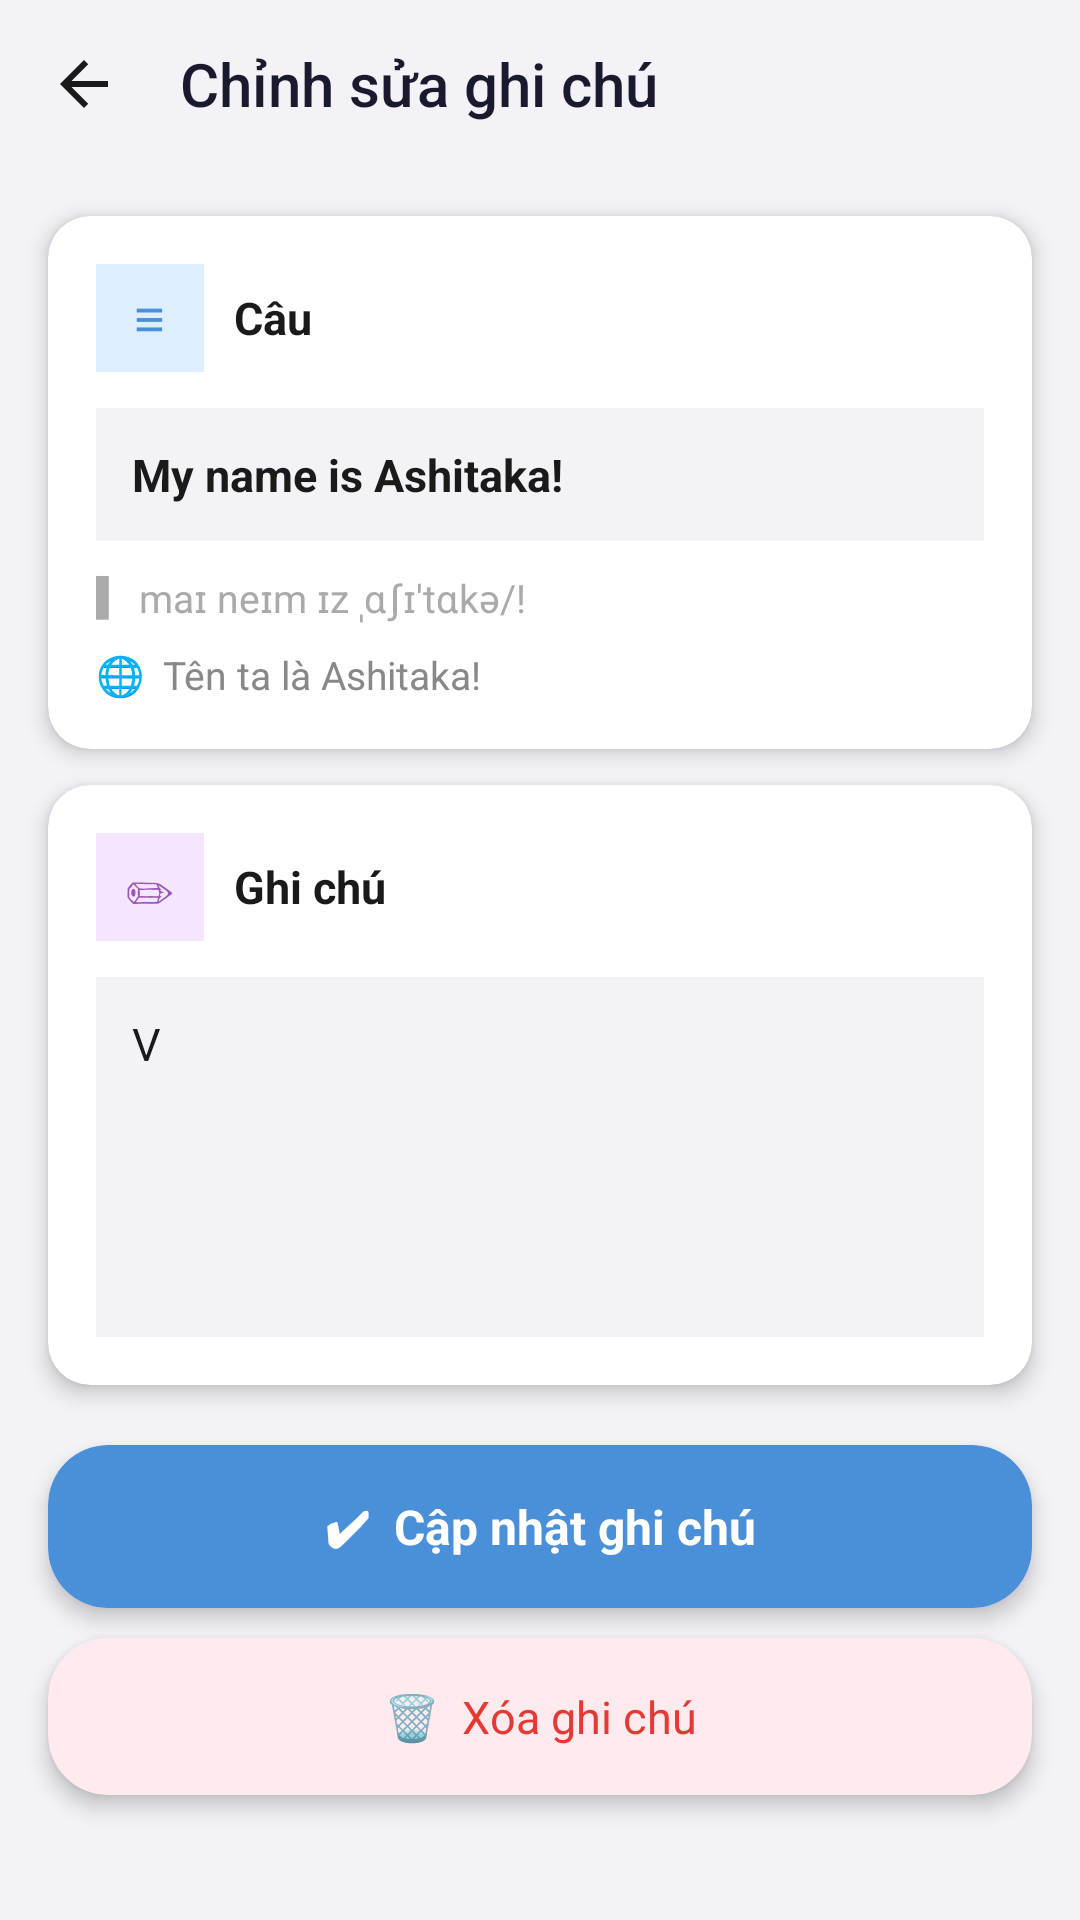

Reconstruct the res/layout file that produces this screen, plus the resources it refers to.
<!-- AndroidManifest.xml: application theme Theme.App -->
<!-- res/layout/fragment_edit_note.xml -->
<?xml version="1.0" encoding="utf-8"?>
<LinearLayout xmlns:android="http://schemas.android.com/apk/res/android"
    android:layout_width="match_parent"
    android:layout_height="match_parent"
    xmlns:app="http://schemas.android.com/apk/res-auto"
    android:orientation="vertical"
    android:background="#F2F2F7">

    
    <androidx.appcompat.widget.Toolbar
        android:id="@+id/toolbar"
        android:layout_width="match_parent"
        android:layout_height="56dp"
        android:background="@android:color/transparent"
        app:navigationIcon="@drawable/ic_arrow_back"
        app:navigationIconTint="#1A1A2E"
        app:title="Chỉnh sửa ghi chú"
        app:titleTextColor="#1A1A2E"
        app:titleTextAppearance="@style/TextAppearance.AppCompat.Title" />

    
    <androidx.cardview.widget.CardView
        android:layout_width="match_parent"
        android:layout_height="wrap_content"
        android:layout_marginStart="16dp"
        android:layout_marginEnd="16dp"
        android:layout_marginTop="16dp"
        app:cardCornerRadius="14dp"
        app:cardElevation="4dp"
        app:cardBackgroundColor="@android:color/white">

        <LinearLayout
            android:layout_width="match_parent"
            android:layout_height="wrap_content"
            android:orientation="vertical"
            android:padding="16dp">

            
            <LinearLayout
                android:layout_width="match_parent"
                android:layout_height="wrap_content"
                android:orientation="horizontal"
                android:gravity="center_vertical"
                android:layout_marginBottom="12dp">

                <LinearLayout
                    android:layout_width="36dp"
                    android:layout_height="36dp"
                    android:background="#DDEEFF"
                    android:gravity="center"
                    android:layout_marginEnd="10dp">

                    <TextView
                        android:layout_width="wrap_content"
                        android:layout_height="wrap_content"
                        android:text="≡"
                        android:textSize="18sp"
                        android:textColor="#4A90D9" />

                </LinearLayout>

                <TextView
                    android:layout_width="wrap_content"
                    android:layout_height="wrap_content"
                    android:text="Câu"
                    android:textSize="15sp"
                    android:textStyle="bold"
                    android:textColor="#1A1A1A" />

            </LinearLayout>

            
            <TextView
                android:id="@+id/tv_content"
                android:layout_width="match_parent"
                android:layout_height="wrap_content"
                android:text="My name is Ashitaka!"
                android:textSize="15sp"
                android:textStyle="bold"
                android:textColor="#1A1A1A"
                android:background="#F2F2F7"
                android:padding="12dp"
                android:layout_marginBottom="10dp" />

            
            <LinearLayout
                android:layout_width="match_parent"
                android:layout_height="wrap_content"
                android:orientation="horizontal"
                android:gravity="center_vertical"
                android:layout_marginBottom="8dp">

                <TextView
                    android:layout_width="wrap_content"
                    android:layout_height="wrap_content"
                    android:text="▌"
                    android:textSize="12sp"
                    android:textColor="#AAAAAA"
                    android:layout_marginEnd="6dp" />

                <TextView
                    android:id="@+id/tv_phonetic"
                    android:layout_width="0dp"
                    android:layout_height="wrap_content"
                    android:layout_weight="1"
                    android:text="maɪ neɪm ɪz ˌɑʃɪ'tɑkə/!"
                    android:textSize="13sp"
                    android:textColor="#AAAAAA" />

            </LinearLayout>

            
            <LinearLayout
                android:layout_width="match_parent"
                android:layout_height="wrap_content"
                android:orientation="horizontal"
                android:gravity="center_vertical">

                <TextView
                    android:layout_width="wrap_content"
                    android:layout_height="wrap_content"
                    android:text="🌐"
                    android:textSize="13sp"
                    android:layout_marginEnd="6dp" />

                <TextView
                    android:id="@+id/tv_vietnamese"
                    android:layout_width="0dp"
                    android:layout_height="wrap_content"
                    android:layout_weight="1"
                    android:text="Tên ta là Ashitaka!"
                    android:textSize="13sp"
                    android:textColor="#888888" />

            </LinearLayout>

        </LinearLayout>
    </androidx.cardview.widget.CardView>

    
    <androidx.cardview.widget.CardView
        android:layout_width="match_parent"
        android:layout_height="wrap_content"
        android:layout_marginStart="16dp"
        android:layout_marginEnd="16dp"
        android:layout_marginTop="12dp"
        app:cardCornerRadius="14dp"
        app:cardElevation="4dp"
        app:cardBackgroundColor="@android:color/white">

        <LinearLayout
            android:layout_width="match_parent"
            android:layout_height="wrap_content"
            android:orientation="vertical"
            android:padding="16dp">

            
            <LinearLayout
                android:layout_width="match_parent"
                android:layout_height="wrap_content"
                android:orientation="horizontal"
                android:gravity="center_vertical"
                android:layout_marginBottom="12dp">

                <LinearLayout
                    android:layout_width="36dp"
                    android:layout_height="36dp"
                    android:background="#F5E6FF"
                    android:gravity="center"
                    android:layout_marginEnd="10dp">

                    <TextView
                        android:layout_width="wrap_content"
                        android:layout_height="wrap_content"
                        android:text="✏"
                        android:textSize="16sp"
                        android:textColor="#9B59B6" />

                </LinearLayout>

                <TextView
                    android:layout_width="wrap_content"
                    android:layout_height="wrap_content"
                    android:text="Ghi chú"
                    android:textSize="15sp"
                    android:textStyle="bold"
                    android:textColor="#1A1A1A" />

            </LinearLayout>

            
            <EditText
                android:id="@+id/et_note"
                android:layout_width="match_parent"
                android:layout_height="120dp"
                android:hint=""
                android:text="V"
                android:textSize="15sp"
                android:textColor="#1A1A1A"
                android:background="#F2F2F7"
                android:padding="12dp"
                android:gravity="top|start"
                android:inputType="textMultiLine"
                android:maxLines="6" />

        </LinearLayout>
    </androidx.cardview.widget.CardView>

    
    <androidx.cardview.widget.CardView
        android:layout_width="match_parent"
        android:layout_height="wrap_content"
        android:layout_marginStart="16dp"
        android:layout_marginEnd="16dp"
        android:layout_marginTop="20dp"
        app:cardCornerRadius="20dp"
        app:cardElevation="4dp"
        app:cardBackgroundColor="#4A90D9">

        <TextView
            android:id="@+id/btn_update"
            android:layout_width="match_parent"
            android:layout_height="wrap_content"
            android:text="✔  Cập nhật ghi chú"
            android:textSize="16sp"
            android:textStyle="bold"
            android:textColor="@android:color/white"
            android:gravity="center"
            android:paddingTop="16dp"
            android:paddingBottom="16dp" />
    </androidx.cardview.widget.CardView>

    
    <androidx.cardview.widget.CardView
        android:layout_width="match_parent"
        android:layout_height="wrap_content"
        android:layout_marginStart="16dp"
        android:layout_marginEnd="16dp"
        android:layout_marginTop="10dp"
        app:cardCornerRadius="20dp"
        app:cardElevation="4dp"
        app:cardBackgroundColor="#FFEBEE">

        <TextView
            android:id="@+id/btn_delete"
            android:layout_width="match_parent"
            android:layout_height="wrap_content"
            android:text="🗑  Xóa ghi chú"
            android:textSize="15sp"
            android:textColor="#E53935"
            android:gravity="center"
            android:paddingTop="16dp"
            android:paddingBottom="16dp" />
    </androidx.cardview.widget.CardView>

</LinearLayout>
<!-- resources referenced by this layout -->
<resources>
  <!-- drawable ic_arrow_back (drawable) -->
  <?xml version="1.0" encoding="utf-8"?>
  <vector xmlns:android="http://schemas.android.com/apk/res/android"
      android:width="24dp"
      android:height="24dp"
      android:viewportWidth="24"
      android:viewportHeight="24">
      <path
          android:fillColor="#1A1A1A"
          android:pathData="M20,11H7.83L13.42,5.41L12,4L4,12L12,20L13.41,18.59L7.83,13H20V11Z" />
  </vector>
  <style name="Theme.App" parent="Base.Theme.App" />
  <style name="Base.Theme.App" parent="Theme.Material3.DayNight.NoActionBar">
          
          
      </style>
</resources>
